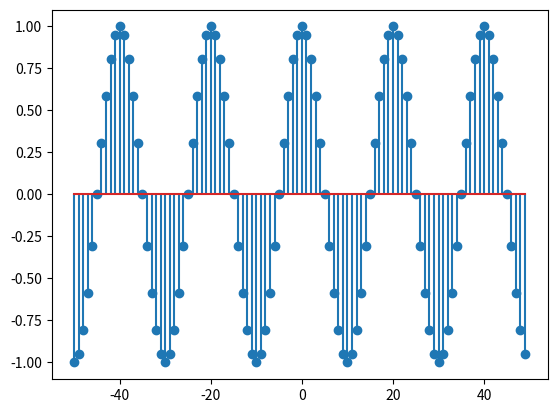

This chart was generated by the following Python code:
import numpy as np
import matplotlib.pyplot as plt 

t = np.arange(-50,50)

x= np.cos(2* np.pi * t *0.05)

plt.stem(t,x)
plt.show()